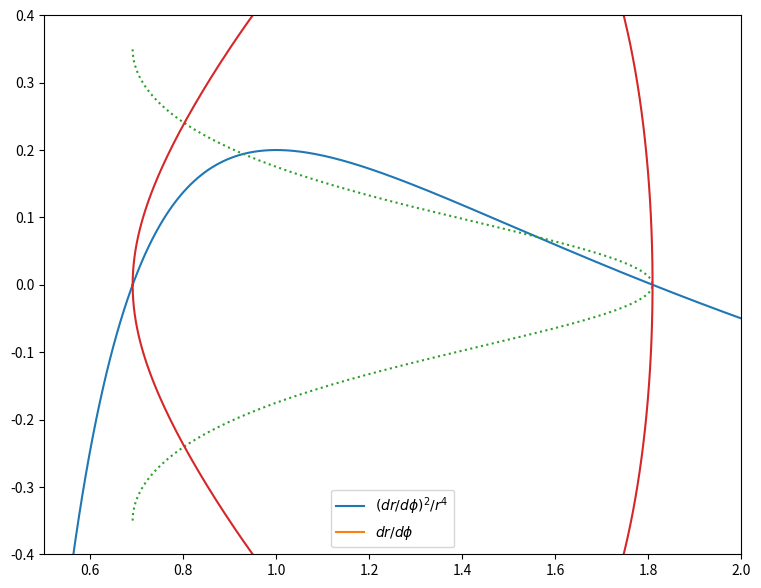
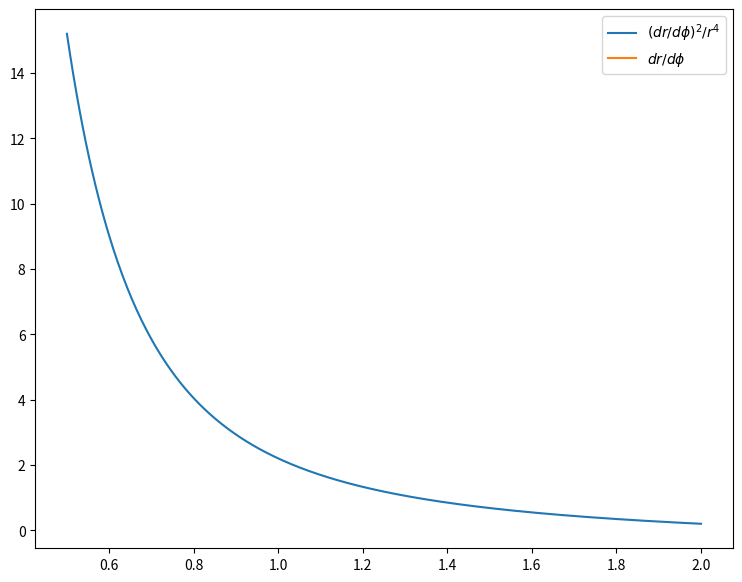
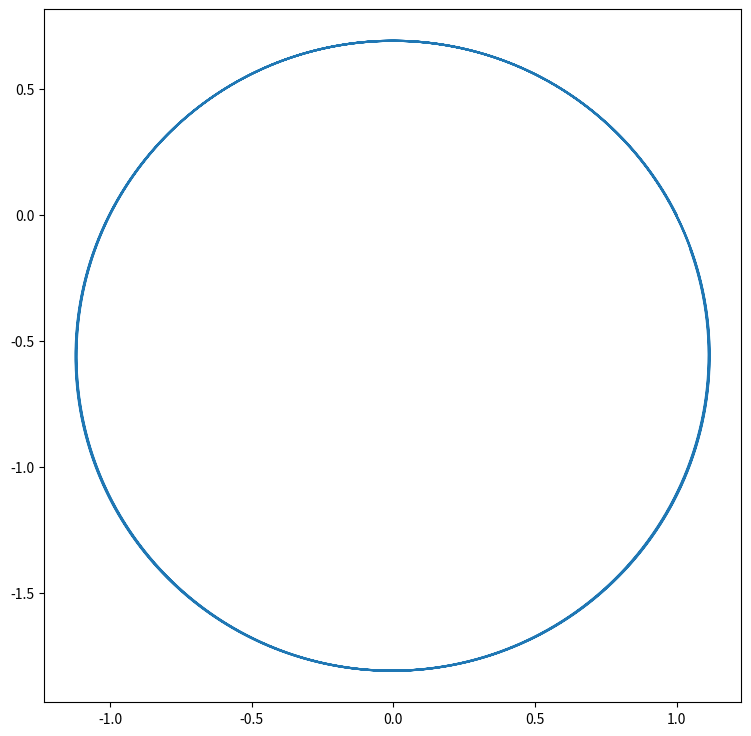
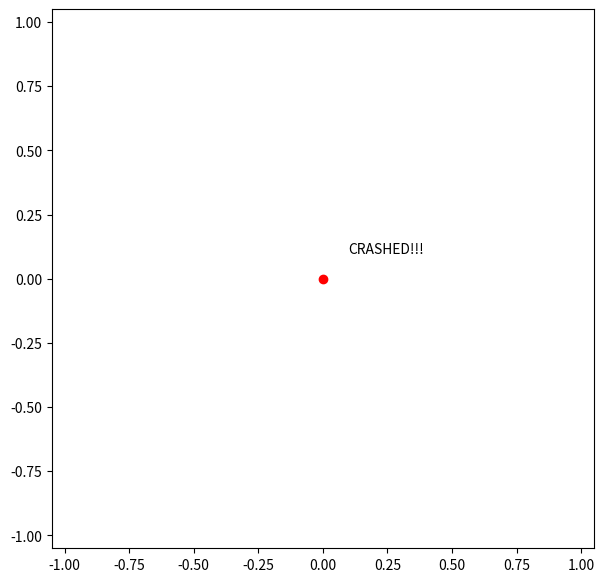
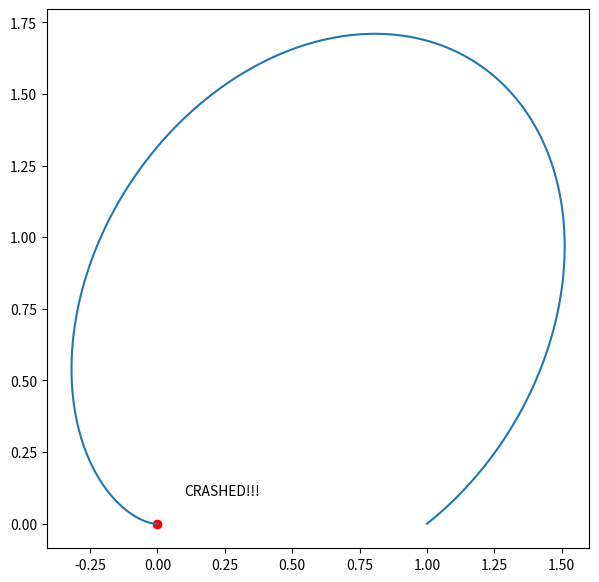
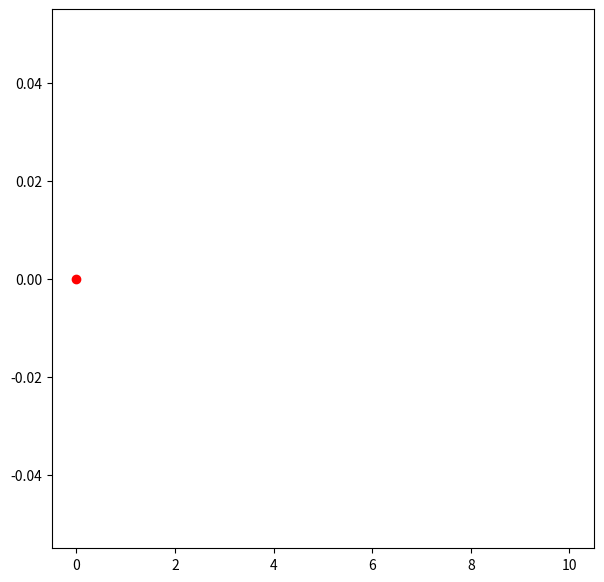
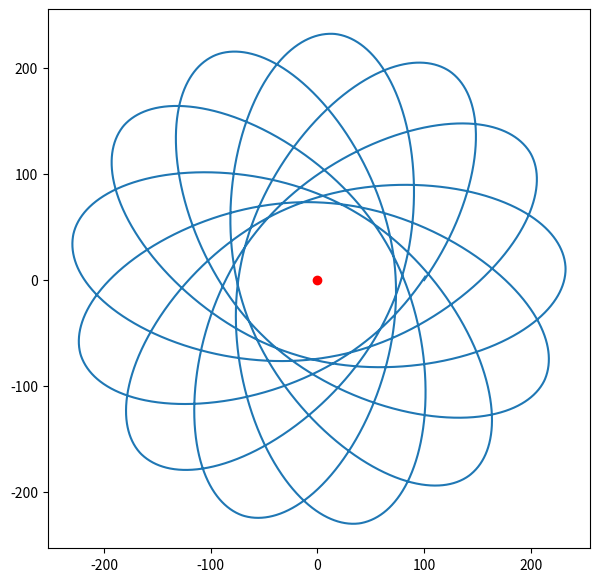

The script that saved these images, in order:
# -*- coding: utf-8 -*-
"""
Created on Tue Feb 26 12:36:34 2019
                                NEWTONIAN AND GR ORBITS
[redacted]
"""

import numpy as np
import matplotlib.pyplot as plt

#%% PARAMETERS
E = -0.4
L = 1
r0 = 1
c = 1.

ecc = np.sqrt(1 + 2*E*L**2)

#%% FUNCTIONS

def Newton_drdphi_over_r2_squared(E, L, r):
    return 2*E/L**2 - 1/r**2 + 2/r/L**2

def Newton_drdphi(dsquared, r, pm1):
    return pm1 * r**2 * np.sqrt( dsquared )
    
def SC_drdphi_over_r2_squared(E, L, r):
    #Schwarzchild
    return 2*E/L**2 - 1/r**2 + 2/r/L**2 + 2/c**2/r**3

def SC_drdphi(dsquared, r, pm1):
    return pm1 * r**2 * np.sqrt( dsquared )

def Thorne_drdphi_over_r2_squared(E, L, r):
    #Thorne wormhole metric in Interstellar
    return 2*E/L**2 - 1/r**2 -4*E/L**2/c**2/r + 2/c**2/r**3

def Thorne_drdphi(dsquared, r, pm1):
    return pm1 * r**2 * np.sqrt( dsquared )

def WH_drdphi_over_r2_squared(A, g, L, r):
    #Wormhole wormhole metric in Interstellar
    return -1/L**2 + 2/L**2/r - 1/r**2 + A**2*(1-2/r)/L**2/(1+4/c**2 *np.sqrt(2*(r-2)) )

def WH_drdphi(dsquared, r, pm1):
    return pm1 * r**2 * np.sqrt( dsquared )

def near_circular_d2(a, gamma, rH, r):
    return (a**2 - 1/r**2 - gamma*np.sqrt(r)) * (1 - rH/r)

def near_circular_drdphi(dsquared, r, pm1):
    return pm1 * r**2 * np.sqrt(dsquared)

#%%############################################################################
#                                 TESTS                                       #
###############################################################################
#%% TEST NEWTON

# check dr/dphi
start = 0.5
r_test = np.linspace(start, 2, num=400)


drdphi_over_r2_squared_test = Newton_drdphi_over_r2_squared(E, L, r_test)
drdphi_test = Newton_drdphi(E, L, r_test)

phi_test = np.linspace(0, 2*np.pi, num=400)
r_orbit_test = L**2 / (1 + ecc*np.cos(phi_test))

print('plottng')
plt.figure(figsize=(9,7))
plt.plot(r_test, drdphi_over_r2_squared_test, label=r'$(dr/d\phi)^2/r^4$')
plt.plot(r_test,drdphi_test, label=r'$dr/d\phi$')
plt.plot(r_orbit_test,(phi_test-np.pi)*0.7/2/np.pi,':')

plt.ylim([-0.4,0.4])
plt.xlim([0.5, 2.0])

def real_dr_dphi(E, L, phi):
    return L**2 * ecc*np.sin(phi) / (1 + ecc*np.cos(phi))**2

def real_r_orbit(E, L, phi):
    return L**2 / (1 + ecc*np.cos(phi))

real_r_test = real_r_orbit(E, L, phi_test)
real_drdphi_test = real_dr_dphi(E, L, phi_test)
plt.plot(real_r_test,real_drdphi_test)

plt.legend()

#%% TEST SCHWARZCHILD

start = 0.5
r_test = np.linspace(start, 2, num=400)


drdphi_over_r2_squared_test = SC_drdphi_over_r2_squared(E, L, r_test)
drdphi_test = SC_drdphi(E, L, r_test)

phi_test = np.linspace(0, 2*np.pi, num=400)
#r_orbit_test = L**2 / (1 + ecc*np.cos(phi_test))

print('plottng')
plt.figure(figsize=(9,7))
plt.plot(r_test, drdphi_over_r2_squared_test, label=r'$(dr/d\phi)^2/r^4$')
plt.plot(r_test,drdphi_test, label=r'$dr/d\phi$')
#plt.plot(r_orbit_test,(phi_test-np.pi)*0.7/2/np.pi,':')

#plt.ylim([-0.4,0.4])
#plt.xlim([0.5, 2.0])

#real_r_test = real_r_orbit(E, L, phi_test)
#real_drdphi_test = real_dr_dphi(E, L, phi_test)
#plt.plot(real_r_test,real_drdphi_test)

plt.legend()

#%%############################################################################
#                                 ORBITS                                      #
###############################################################################
#%% NEWTONIAN ORBIT

# Create radius array
radius = np.array([r0])
x, y = np.array([r0]), np.array([0])
dphi = 0.0005
pm1 = -1
imax = 50000

# Find dr/dphi
d2 = Newton_drdphi_over_r2_squared(E, L, r0)
print('\ndsquared initial value is',d2)
drdphi = Newton_drdphi(d2, r0, pm1)

for i in range(1,imax):
    if i%2000 == 0:
        print('i =', i)
    #print(i,'-th run')
    # add r_i to array r
    radius = np.append(radius, radius[-1] + dphi * drdphi)
    #print(' ', i, '-th radius: ', radius[-1])
    
    d2 = Newton_drdphi_over_r2_squared(E, L, radius[-1])
    #print('  d2: ', d2)
    if d2 < 0:
        pm1 *= -1
        radius[-1] -= 2*dphi * drdphi
        #print('    new radius ', radius[-1])
        d2 = Newton_drdphi_over_r2_squared(E, L, radius[-1])
        #print('     new d2: ', d2)
    #print('  d2 used to compute drdphi:', d2)
    drdphi = Newton_drdphi(d2, radius[-1], pm1)
    #print('  drdphi:', drdphi)
    
    x = np.append(x, radius[-1] * np.cos(i*dphi) )
    y = np.append(y, radius[-1] * np.sin(i*dphi) )

plt.figure(figsize=(9,9))
plt.plot(x,y)

#%% Schwarzchild ORBIT

# Create radius array
radius = np.array([r0])
x, y = np.array([r0]), np.array([0])
dphi = 0.0002
pm1 = 1
imax = 50000
broke = 0

# Find dr/dphi
d2 = SC_drdphi_over_r2_squared(E, L, r0)
print('\ndsquared initial value is',d2)
drdphi = SC_drdphi(d2, r0, pm1)

for i in range(1,imax):
    if i%2000 == 0:
        print('i =', i)
    #print(i,'-th run')
    # add r_i to array r
    radius = np.append(radius, radius[-1] + dphi * drdphi)
    #print(' ', i, '-th radius: ', radius[-1])
    
    # IF object falls into the horizon 
    if radius[-1] < 2/c**2:
        broke = 1
        break
    
    d2 = SC_drdphi_over_r2_squared(E, L, radius[-1])
    #print('  d2: ', d2)
    if d2 < 0:
        pm1 *= -1
        radius[-1] -= 2*dphi * drdphi
        #print('    new radius ', radius[-1])
        d2 = SC_drdphi_over_r2_squared(E, L, radius[-1])
        #print('     new d2: ', d2)
    #print('  d2 used to compute drdphi:', d2)
    drdphi = SC_drdphi(d2, radius[-1], pm1)
    #print('  drdphi:', drdphi)
    
    x = np.append(x, radius[-1] * np.cos(i*dphi) )
    y = np.append(y, radius[-1] * np.sin(i*dphi) )

plt.figure(figsize=(7,7))
plt.plot(x,y)
plt.scatter(0,0, c='r')
plotlim = np.maximum( np.max(np.abs(x)) , np.max(np.abs(y)) ) * 1.05
plt.xlim([-plotlim,plotlim])
plt.ylim([-plotlim,plotlim])
if broke:
    plt.text(0.1,0.1,'CRASHED!!!')

#%% Thorne ORBIT

# Create radius array
radius = np.array([r0])
x, y = np.array([r0]), np.array([0])
dphi = 0.0002
pm1 = 1
imax = 50000
broke = 0

# Find dr/dphi
d2 = Thorne_drdphi_over_r2_squared(E, L, r0)
print('\ndsquared initial value is',d2)
drdphi = Thorne_drdphi(d2, r0, pm1)

for i in range(1,imax):
    if i%2000 == 0:
        print('i =', i)
    #print(i,'-th run')
    # add r_i to array r
    radius = np.append(radius, radius[-1] + dphi * drdphi)
    #print(' ', i, '-th radius: ', radius[-1])
    
    # IF object hits the singularity, 
    if radius[-1] < 0:
        broke = 1
        break
    
    d2 = Thorne_drdphi_over_r2_squared(E, L,  radius[-1])
    #print('  d2: ', d2)
    if d2 < 0:
        pm1 *= -1
        radius[-1] -= 2*dphi * drdphi
        #print('    new radius ', radius[-1])
        d2 = Thorne_drdphi_over_r2_squared(E, L, radius[-1])
        #print('     new d2: ', d2)
    #print('  d2 used to compute drdphi:', d2)
    drdphi = Thorne_drdphi(d2, radius[-1], pm1)
    #print('  drdphi:', drdphi)
    
    x = np.append(x, radius[-1] * np.cos(i*dphi) )
    y = np.append(y, radius[-1] * np.sin(i*dphi) )

plt.figure(figsize=(7,7))
plt.plot(x,y)
plt.scatter(0,0, c='r')
if broke:
    plt.text(0.1,0.1,'CRASHED!!!')
#plotlim = np.maximum( np.max(np.abs(x)) , np.max(np.abs(y)) ) * 1.05
#plt.xlim([-plotlim,plotlim])
#plt.ylim([-plotlim,plotlim])

#%% Wormhole ORBIT

# Create radius array
r0 = 10.
radius = np.array([r0])
x, y = np.array([r0]), np.array([0])
dphi = 0.0002
pm1 = 1
imax = 50000

A = 0.2
g = 1.
# Find dr/dphi
d2 = WH_drdphi_over_r2_squared(A, g, L, r0)
print('\ndsquared initial value is',d2)
drdphi = WH_drdphi(d2, r0, pm1)

for i in range(1,imax):
    if i%2000 == 0:
        print('i =', i)
    #print(i,'-th run')
    # add r_i to array r
    radius = np.append(radius, radius[-1] + dphi * drdphi)
    #print(' ', i, '-th radius: ', radius[-1])
    
    # IF object hits the singularity, 
    #if radius[-1] < 0:
    #    break
    
    d2 = WH_drdphi_over_r2_squared(A, g, L, radius[-1])
    #print('  d2: ', d2)
    if d2 < 0:
        pm1 *= -1
        radius[-1] -= 2*dphi * drdphi
        #print('    new radius ', radius[-1])
        d2 = WH_drdphi_over_r2_squared(A, g, L, radius[-1])
        #print('     new d2: ', d2)
    #print('  d2 used to compute drdphi:', d2)
    drdphi = WH_drdphi(d2, radius[-1], pm1)
    #print('  drdphi:', drdphi)
    
    x = np.append(x, radius[-1] * np.cos(i*dphi) )
    y = np.append(y, radius[-1] * np.sin(i*dphi) )

plt.figure(figsize=(7,7))
plt.plot(x,y)
plt.scatter(0,0, c='r')
#plotlim = np.maximum( np.max(np.abs(x)) , np.max(np.abs(y)) ) * 1.05
#plt.xlim([-plotlim,plotlim])
#plt.ylim([-plotlim,plotlim])

#%% Nearly circular wormhole orbits
a = 0.02
rH = 1.
k = 0.000025

gamma = k/np.sqrt(rH)
u0 = 0.01
r0 = 1/u0

radius = np.array([r0])
x, y = np.array([r0]), np.array([0])
dphi = 0.002
pm1 = 1
imax = 25150
broke = 0

phi_perih = []

# Find dr/dphi
d2 = near_circular_d2(a, gamma, rH, r0)
print('\ndsquared initial value is',d2)
drdphi = near_circular_drdphi(d2, r0, pm1)

for i in range(1,imax):
    if i%2000 == 0:
        print('i =', i)
    #print(i,'-th run')
    # add r_i to array r
    radius = np.append(radius, radius[-1] + dphi * drdphi)
    #print(' ', i, '-th radius: ', radius[-1])
    
    # IF object hits the singularity, 
    if radius[-1] < rH:
        broke = 1
        break
    
    d2 = near_circular_d2(a, gamma, rH, radius[-1])
    #print('  d2: ', d2)
    if d2 < 0:
        pm1 *= -1
        radius[-1] -= 2*dphi * drdphi
        #print('    new radius ', radius[-1])
        d2 = near_circular_d2(a, gamma, rH, radius[-1])
        #print('     new d2: ', d2)
    #print('  d2 used to compute drdphi:', d2)
    drdphi = near_circular_drdphi(d2, radius[-1], pm1)
    #print('  drdphi:', drdphi)
    
    x = np.append(x, radius[-1] * np.cos(i*dphi) )
    y = np.append(y, radius[-1] * np.sin(i*dphi) )
    
    if i>1 and radius[-2]<radius[-1] and radius[-2]<radius[-3]:
        phi_perih.append(i*dphi)

plt.figure(figsize=(7,7))
plt.plot(x,y)
plt.scatter(0,0, c='r')
if broke:
    plt.text(0.1,0.1,'CRASHED!!!')

period = (phi_perih[-1]-phi_perih[0])/(len(phi_perih)-1)
print('Period of oscaillation in radius is :', period/np.pi, 'pi')

